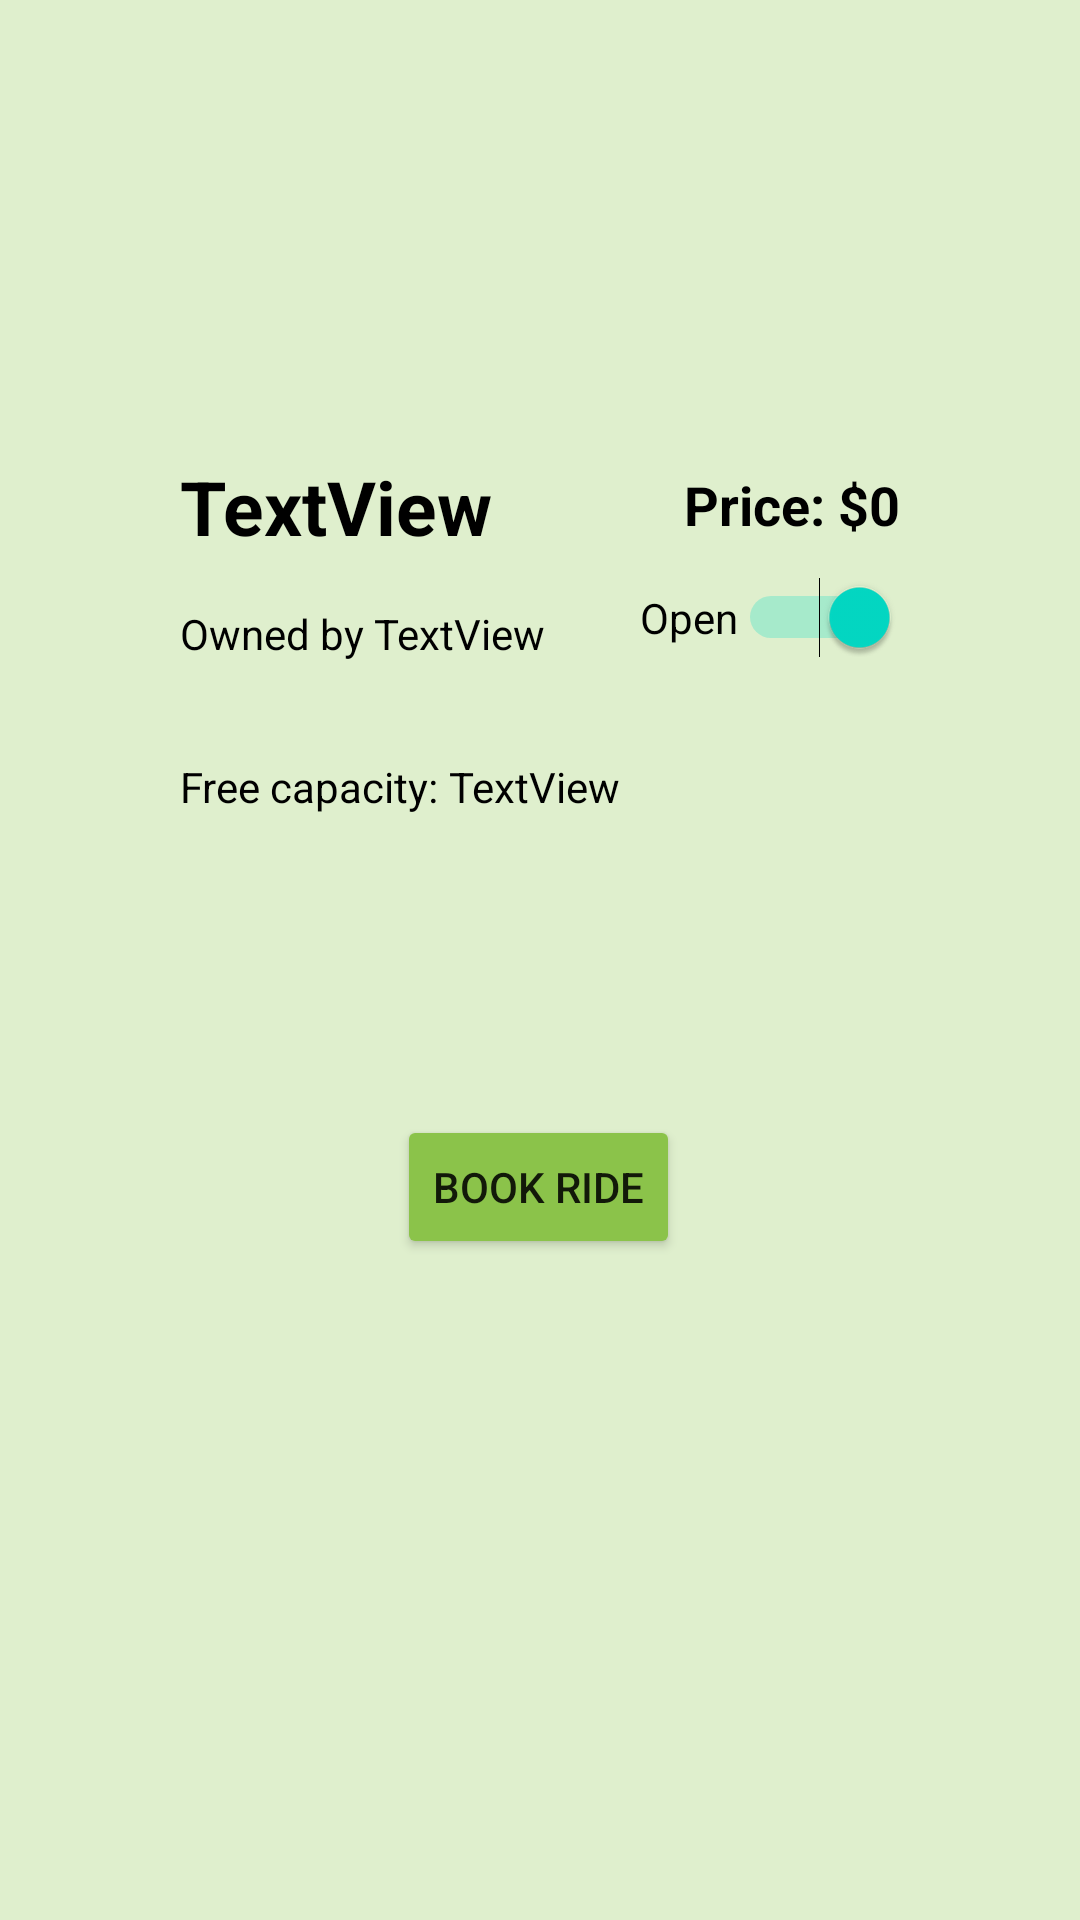

Produce the Android XML layout that renders to this screen, including the resource entries it uses.
<!-- AndroidManifest.xml: application theme Theme.CarpoolBuddyPset3 -->
<!-- res/layout/activity_vehicle_profile.xml -->
<?xml version="1.0" encoding="utf-8"?>
<androidx.constraintlayout.widget.ConstraintLayout xmlns:android="http://schemas.android.com/apk/res/android"
    xmlns:app="http://schemas.android.com/apk/res-auto"
    xmlns:tools="http://schemas.android.com/tools"
    android:layout_width="match_parent"
    android:layout_height="match_parent"
    android:background="#DFEFCD"
    tools:context=".VehicleProfileActivity">

    <ImageView
        android:id="@+id/vehicleProfileImageView"
        android:layout_width="wrap_content"
        android:layout_height="wrap_content"
        android:layout_marginStart="60dp"
        android:layout_marginTop="116dp"
        app:layout_constraintStart_toStartOf="parent"
        app:layout_constraintTop_toTopOf="parent"
        app:srcCompat="@drawable/ic_launcher_foreground" />

    <TextView
        android:id="@+id/vehicleModelTextView"
        android:layout_width="wrap_content"
        android:layout_height="wrap_content"
        android:layout_marginStart="60dp"
        android:layout_marginTop="36dp"
        android:text="TextView"
        android:textColor="#000000"
        android:textSize="25sp"
        android:textStyle="bold"
        app:layout_constraintStart_toStartOf="parent"
        app:layout_constraintTop_toBottomOf="@+id/vehicleProfileImageView" />

    <TextView
        android:id="@+id/priceTextView"
        android:layout_width="wrap_content"
        android:layout_height="wrap_content"
        android:layout_marginTop="40dp"
        android:text="Price: $"
        android:textColor="#000000"
        android:textSize="18sp"
        android:textStyle="bold"
        app:layout_constraintEnd_toStartOf="@+id/vehiclePriceTextView"
        app:layout_constraintTop_toBottomOf="@+id/vehicleProfileImageView" />

    <TextView
        android:id="@+id/vehiclePriceTextView"
        android:layout_width="wrap_content"
        android:layout_height="wrap_content"
        android:layout_marginTop="40dp"
        android:layout_marginEnd="60dp"
        android:text="0"
        android:textColor="#000000"
        android:textSize="18sp"
        android:textStyle="bold"
        app:layout_constraintEnd_toEndOf="parent"
        app:layout_constraintTop_toBottomOf="@+id/vehicleProfileImageView" />

    <TextView
        android:id="@+id/ownerTextView"
        android:layout_width="wrap_content"
        android:layout_height="wrap_content"
        android:layout_marginStart="60dp"
        android:layout_marginTop="16dp"
        android:text="Owned by "
        android:textColor="#000000"
        app:layout_constraintStart_toStartOf="parent"
        app:layout_constraintTop_toBottomOf="@+id/vehicleModelTextView" />

    <TextView
        android:id="@+id/vehicleOwnerTextView"
        android:layout_width="wrap_content"
        android:layout_height="wrap_content"
        android:layout_marginTop="16dp"
        android:text="TextView"
        android:textColor="#000000"
        app:layout_constraintStart_toEndOf="@+id/ownerTextView"
        app:layout_constraintTop_toBottomOf="@+id/vehicleModelTextView" />

    <Switch
        android:id="@+id/vehicleOpenSwitch"
        android:layout_width="wrap_content"
        android:layout_height="wrap_content"
        android:layout_marginTop="12dp"
        android:layout_marginEnd="60dp"
        android:checked="true"
        android:text="Open"
        app:layout_constraintEnd_toEndOf="parent"
        app:layout_constraintTop_toBottomOf="@+id/priceTextView"
        tools:ignore="TouchTargetSizeCheck" />

    <TextView
        android:id="@+id/maxCapacityTextView"
        android:layout_width="wrap_content"
        android:layout_height="wrap_content"
        android:layout_marginStart="60dp"
        android:layout_marginTop="32dp"
        android:text="Free capacity: "
        android:textColor="#000000"
        app:layout_constraintStart_toStartOf="parent"
        app:layout_constraintTop_toBottomOf="@+id/ownerTextView" />

    <TextView
        android:id="@+id/vehicleMaxCapacityTextView"
        android:layout_width="wrap_content"
        android:layout_height="wrap_content"
        android:layout_marginTop="32dp"
        android:text="TextView"
        android:textColor="#000000"
        app:layout_constraintStart_toEndOf="@+id/maxCapacityTextView"
        app:layout_constraintTop_toBottomOf="@+id/vehicleOwnerTextView" />

    <Button
        android:id="@+id/bookRideButton"
        android:layout_width="wrap_content"
        android:layout_height="wrap_content"
        android:layout_marginTop="100dp"
        android:backgroundTint="#8BC34A"
        android:text="book ride"
        app:layout_constraintEnd_toEndOf="parent"
        app:layout_constraintHorizontal_bias="0.498"
        app:layout_constraintStart_toStartOf="parent"
        app:layout_constraintTop_toBottomOf="@+id/maxCapacityTextView" />

</androidx.constraintlayout.widget.ConstraintLayout>
<!-- resources referenced by this layout -->
<resources>
  <style name="Theme.CarpoolBuddyPset3" parent="Theme.MaterialComponents.DayNight.DarkActionBar">
          
          <item name="colorPrimary">@color/purple_500</item>
          <item name="colorPrimaryVariant">@color/purple_700</item>
          <item name="colorOnPrimary">@color/white</item>
          
          <item name="colorSecondary">@color/teal_200</item>
          <item name="colorSecondaryVariant">@color/teal_700</item>
          <item name="colorOnSecondary">@color/black</item>
          
          <item name="android:statusBarColor" tools:targetApi="l">?attr/colorPrimaryVariant</item>
          
      </style>
  <color name="purple_500">#FF6200EE</color>
  <color name="purple_700">#FF3700B3</color>
  <color name="white">#FFFFFFFF</color>
  <color name="teal_200">#FF03DAC5</color>
  <color name="teal_700">#FF018786</color>
  <color name="black">#FF000000</color>
</resources>
